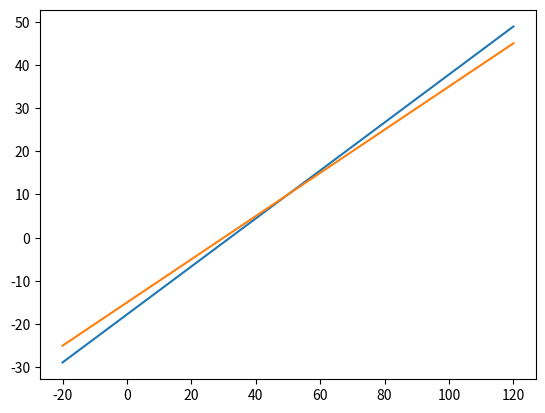

Recreate this plot in Python.
import numpy as np
import matplotlib.pyplot as plt
def exact(f):
     c=(f-32)*(5/9)
     return c

def simple(f):
     c=(f-30)/2
     return c


x=np.linspace(-20,120,200)
plt.plot(x,exact(x))
plt.plot(x, simple(x))
plt.show()












